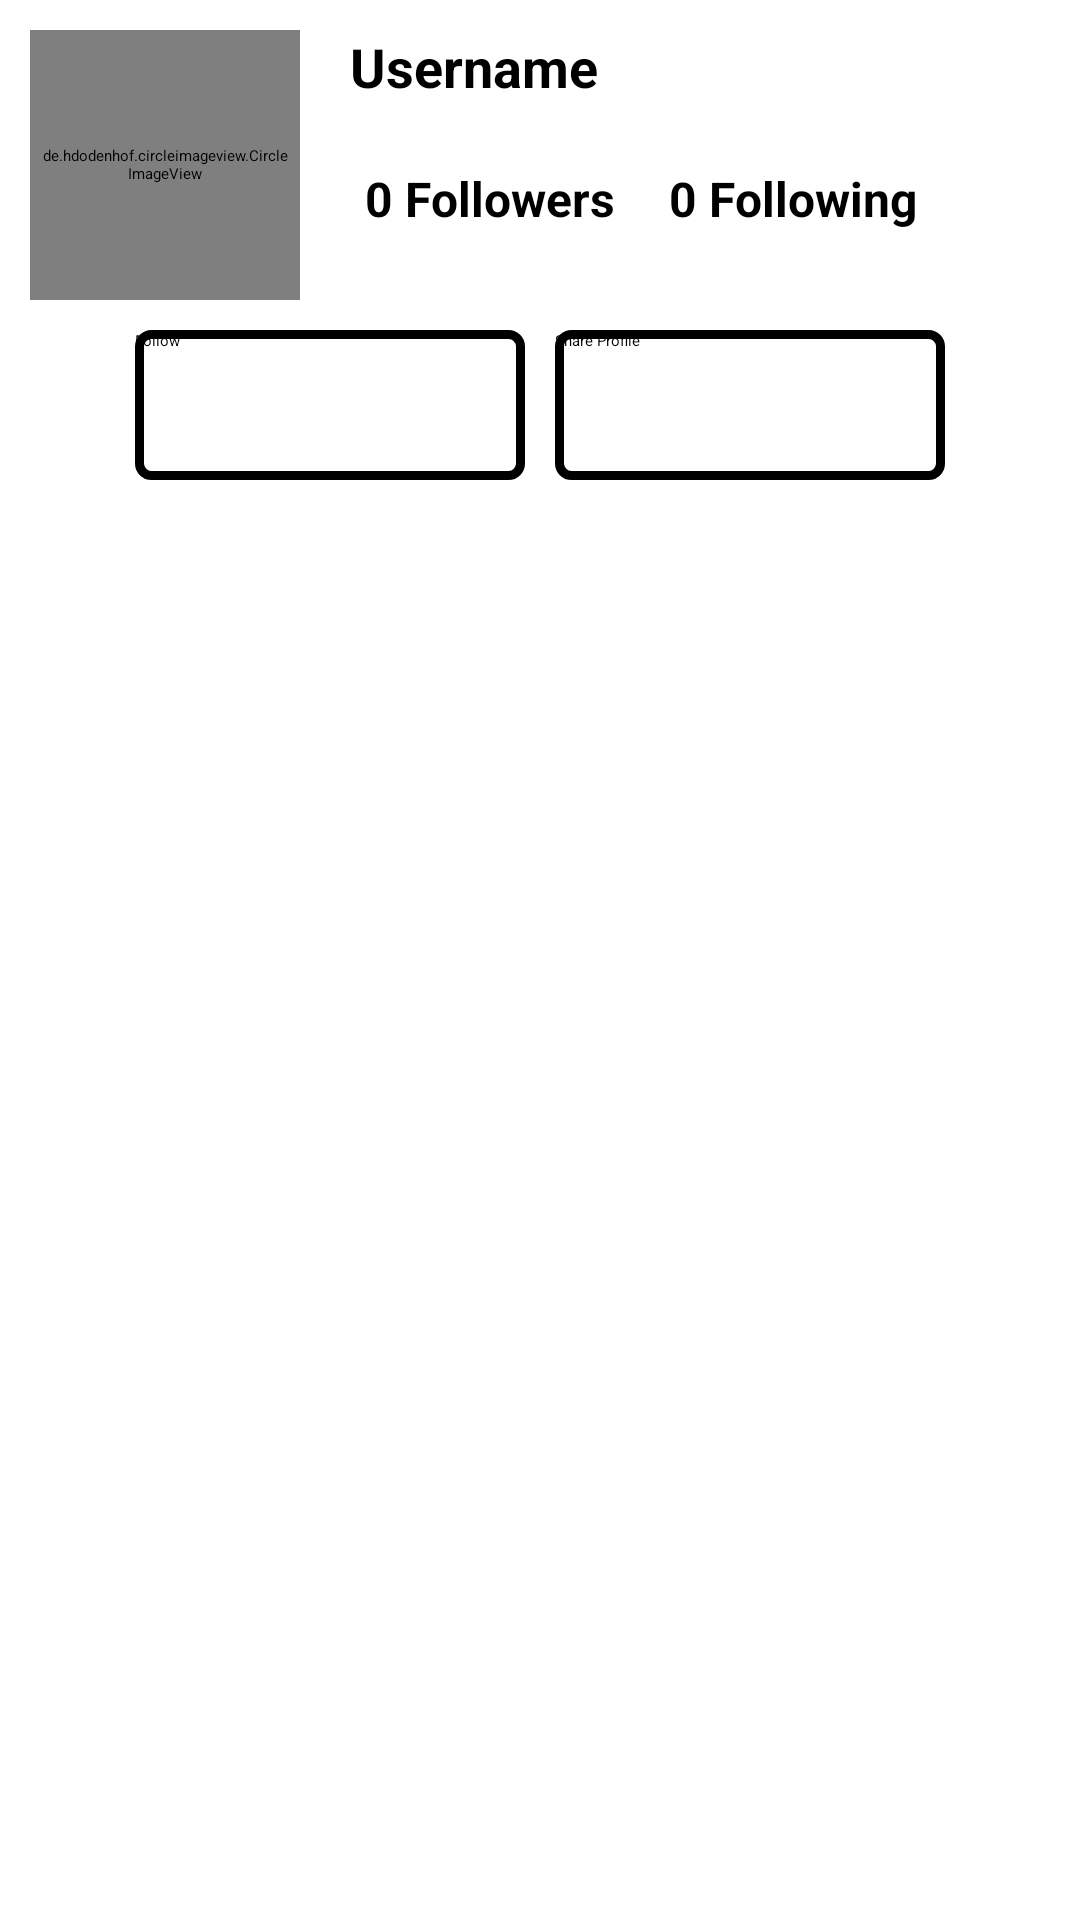

Produce the Android XML layout that renders to this screen, including the resource entries it uses.
<!-- AndroidManifest.xml: application theme Theme.SocialMedia -->
<!-- res/layout/activity_profile.xml -->
<?xml version="1.0" encoding="utf-8"?>
<LinearLayout xmlns:android="http://schemas.android.com/apk/res/android"
    xmlns:app="http://schemas.android.com/apk/res-auto"
    xmlns:tools="http://schemas.android.com/tools"
    android:layout_width="match_parent"
    android:layout_height="match_parent"
    android:orientation="vertical"
    android:padding="10dp"
    android:background="@color/sign_up_page">

    <LinearLayout
        android:layout_width="match_parent"
        android:layout_height="150dp"
        android:orientation="vertical">
        <androidx.constraintlayout.widget.ConstraintLayout
            android:layout_width="match_parent"
            android:layout_height="wrap_content"
            android:orientation="horizontal"
            android:gravity="center_vertical"
            android:paddingBottom="10dp">

            <de.hdodenhof.circleimageview.CircleImageView
                android:id="@+id/profileImage"
                android:layout_width="90dp"
                android:layout_height="90dp"
                android:background="@drawable/story_circle"
                android:padding="4dp"
                android:scaleType="centerCrop"
                android:src="@drawable/avtar"
                app:layout_constraintBottom_toBottomOf="parent"
                app:layout_constraintStart_toStartOf="parent"
                app:layout_constraintTop_toTopOf="parent"
                app:layout_constraintVertical_bias="0.100000024" />

            <LinearLayout
                android:id="@+id/linearLayout3"
                android:layout_width="wrap_content"
                android:layout_height="wrap_content"
                android:orientation="vertical"
                android:paddingLeft="10dp"
                app:layout_constraintEnd_toEndOf="parent"
                app:layout_constraintHorizontal_bias="0.148"
                app:layout_constraintStart_toEndOf="@+id/profileImage"
                app:layout_constraintTop_toTopOf="@+id/profileImage">

                <TextView
                    android:id="@+id/username"
                    android:layout_width="wrap_content"
                    android:layout_height="wrap_content"
                    android:text="Username"
                    android:textColor="@color/textColor"
                    android:textSize="18sp"
                    android:textStyle="bold" />

                <LinearLayout
                    android:layout_width="wrap_content"
                    android:layout_height="wrap_content"
                    android:gravity="center"
                    android:layout_marginTop="16dp"
                    android:orientation="horizontal">

                    <TextView
                        android:id="@+id/followersCount"
                        android:layout_width="wrap_content"
                        android:layout_height="wrap_content"
                        android:padding="5dp"
                        android:textStyle="bold"
                        android:text="0 Followers"
                        android:textColor="@color/textColor"
                        android:textSize="16sp" />

                    <TextView
                        android:id="@+id/followingCount"
                        android:layout_width="wrap_content"
                        android:layout_height="wrap_content"
                        android:padding="5dp"
                        android:layout_marginStart="8dp"
                        android:textStyle="bold"
                        android:text="0 Following"
                        android:textColor="@color/textColor"
                        android:textSize="16sp" />
                </LinearLayout>
            </LinearLayout>


        </androidx.constraintlayout.widget.ConstraintLayout>

        <LinearLayout
            android:layout_width="match_parent"
            android:layout_height="wrap_content"
            android:gravity="center_horizontal"
            android:orientation="horizontal">

            <androidx.appcompat.widget.AppCompatButton
                android:id="@+id/followButton"
                style="@style/Widget.AppCompat.Button"
                android:layout_width="130dp"
                android:layout_height="50dp"
                android:background="@drawable/follow_btn_bg"
                android:text="Follow"
                android:textColor="@color/textColor"/>

            <androidx.appcompat.widget.AppCompatButton
                android:id="@+id/shareBtn"
                style="@style/Widget.AppCompat.Button"
                android:layout_width="130dp"
                android:layout_height="50dp"
                android:layout_marginStart="10dp"
                android:background="@drawable/follow_btn_bg"
                android:text="Share Profile"
                android:textColor="@color/textColor"/>
        </LinearLayout>
    </LinearLayout>


    <androidx.recyclerview.widget.RecyclerView
        android:id="@+id/postsRecyclerView"
        android:layout_width="match_parent"
        android:layout_height="wrap_content"
        android:layout_marginTop="5dp"
        android:scrollbars="vertical"/>
</LinearLayout>
<!-- resources referenced by this layout -->
<resources>
  <color name="sign_up_page">#FFFFFF</color>
  <color name="textColor">#000000</color>
  <!-- drawable follow_btn_bg (drawable) -->
  <?xml version="1.0" encoding="utf-8"?>
  <shape xmlns:android="http://schemas.android.com/apk/res/android"
      android:shape="rectangle">
      <solid android:color="@android:color/transparent"/>
      <stroke android:width="3dp" android:color="@color/black"/> 
      <corners android:radius="4dp"/>
  </shape>
  <!-- drawable story_circle (drawable) -->
  <shape xmlns:android="http://schemas.android.com/apk/res/android"
      android:shape="oval">
      <stroke android:width="3dp" android:color="@color/deep_blue" />
  </shape>
  <color name="black">#FF000000</color>
  <color name="deep_blue">#0D47A1</color>
</resources>
